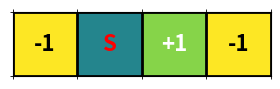
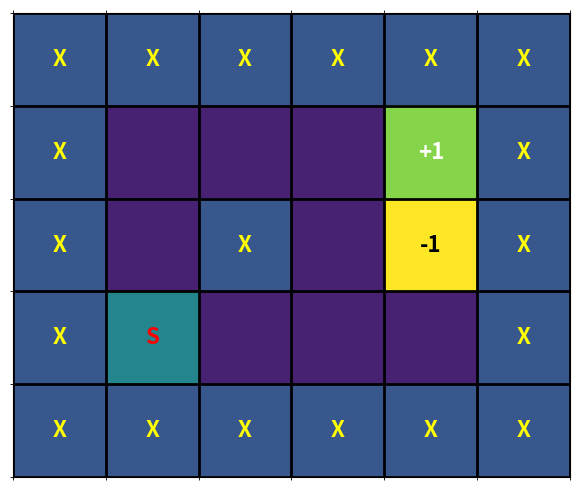

Here is the Python script that generated these plots, in order:
# ライブラリのインポート
import matplotlib.pyplot as plt
import numpy as np

# グリッドワールドを作成する関数を定義
# 0: 進める道, 1: 障害物, 2: スタート, 3: ゴール, 4: 加点ポイント, 5: 減点ポイント
def create_grid_world(
        rows: int, cols: int,
        start: set, goal: set,
        obstacles: list, items: dict, enemies: dict
    ):
    grid = np.zeros((rows, cols))
    points = np.zeros((rows, cols), dtype=int)

    for obs in obstacles:
        grid[obs] = 1

    grid[start] = 2
    if goal != ():
        grid[goal] = 3

    for item, point in items.items():
        grid[item] = 4
        points[item] = point

    for enemy, point in enemies.items():
        grid[enemy] = 5
        points[enemy] = point

    return grid, points


# グリッドワールドを描画する関数を定義
def draw_grid_world(grid, points, figsize_x, figsize_y):
    rows, cols = grid.shape
    fig = plt.figure(figsize=(figsize_x, figsize_y), tight_layout=True)
    ax = fig.subplots()

    ax.matshow(grid, vmin=-0.5, vmax=5)

    ax.set_xticks(np.arange(-.5, cols, 1), minor=True)
    ax.set_yticks(np.arange(-.5, rows, 1), minor=True)
    ax.grid(which="minor", color="black", linestyle="-", linewidth=2)

    for (i, j), val in np.ndenumerate(grid):
        if val == 1:
            ax.text(
                j, i, "X", ha="center", va="center",
                color="yellow", fontsize=16, fontweight="bold"
            )
        elif val == 2:
            ax.text(
                j, i, "S", ha="center", va="center",
                color="red", fontsize=16, fontweight="bold"
            )
        elif val == 3:
            ax.text(
                j, i, "G", ha="center", va="center",
                color="blue", fontsize=16, fontweight="bold"
            )
        elif val == 4:
            ax.text(
                j, i, f"+{points[i, j]}", ha="center", va="center",
                color="white", fontsize=16, fontweight="bold"
            )
        elif val == 5:
            ax.text(
                j, i, f"{points[i, j]}", ha="center", va="center",
                color="black", fontsize=16, fontweight="bold"
            )

    ax.set_xticks([])
    ax.set_yticks([])

    plt.show()

# グリッドワールドのパラメータを設定
rows, cols = 1, 4
start = (0, 1)
goal = ()
obstacles = []
items = {(0, 2): +1}
enemies = {(0, 0): -1, (0, 3): -1}

# グリッドワールドを作成して描画
grid, points = create_grid_world(
    rows, cols, start, goal, obstacles, items, enemies
)
draw_grid_world(grid, points, cols, rows)

# V の初期化
V = {"s_1": 0.0, "s_2": 0.0}
new_V = V.copy()

# V を new_V を使って100回更新
for _ in range(100):
    new_V["s_1"] = 0.5 * (-1 + 0.9 * V["s_1"]) +\
                   0.5 * (1 + 0.9 * V["s_2"])
    new_V["s_2"] = 0.5 * (0 + 0.9 * V["s_1"]) +\
                   0.5 * (-1 + 0.9 * V["s_2"])

    V = new_V.copy()
    print(V)

# V の初期化
V = {"s_1": 0.0, "s_2": 0.0}
new_V = V.copy()

# カウントしながら閾値を超えるまで更新する
cnt = 0
while True:
    new_V["s_1"] = 0.5 * (-1 + 0.9 * V["s_1"]) + 0.5 * (1 + 0.9 * V["s_2"])
    new_V["s_2"] = 0.5 * (0 + 0.9 * V["s_1"]) + 0.5 * (-1 + 0.9 * V["s_2"])

    delta = abs(new_V["s_1"] - V["s_1"])
    delta = max(delta, abs(new_V["s_2"] - V["s_2"]))

    V = new_V.copy()

    cnt += 1
    if delta < 0.0001:
        print(V)
        print(cnt)
        break

# V の初期化
V = {"s_1": 0.0, "s_2": 0.0}

# カウントしながら「上書き方式」で閾値を超えるまで更新する
cnt = 0
while True:
    t = 0.5 * (-1 + 0.9 * V["s_1"]) + 0.5 * (1 + 0.9 * V["s_2"])
    delta = abs(t - V["s_1"])
    V["s_1"] = t

    t = 0.5 * (0 + 0.9 * V["s_1"]) + 0.5 * (-1 + 0.9 * V["s_2"])
    delta = max(delta, abs(t - V["s_2"]))
    V["s_2"] = t

    cnt += 1
    if delta < 0.0001:
        print(V)
        print(cnt)
        break

# グリッドワールドのパラメータを設定
rows, cols = 5, 6
start = (3, 1)
goal = ()
obstacles = [
    (0, 0), (0, 1), (0, 2), (0, 3), (0, 4), (0, 5),
    (1, 0), (1, 5), (2, 0), (2, 2), (2, 5), (3, 0),
    (3, 5), (4, 0), (4, 1), (4, 2), (4, 3), (4, 4), (4, 5)
]
items = {(1, 4): +1}
enemies = {(2, 4): -1}

# グリッドワールドを作成して描画
grid, points = create_grid_world(
    rows, cols, start, goal, obstacles, items, enemies
)
draw_grid_world(grid, points, cols, rows)

# GridWorld クラスの実装
class GridWorld:
    def __init__(self):
        self.action_space = [0, 1, 2, 3]
        self.action_meaning = {
            0: "UP",
            1: "DOWN",
            2: "LEFT",
            3: "RIGHT"
        }
        self.reward_map = np.array(
            [
                [0, 0, 0, 1.0],
                [0, None, 0, -1.0],
                [0, 0, 0, 0]
            ]
        )
        self.goal_state = (0, 3)
        self.wall_state = (1, 1)
        self.start_state = (2, 0)
        self.agent_state = self.start_state

    @property
    def height(self):
        return len(self.reward_map)

    @property
    def width(self):
        return len(self.reward_map[0])

    @property
    def shape(self):
        return self.reward_map.shape

    def actions(self):
        return self.action_space

    def states(self):
        for h in range(self.height):
            for w in range(self.width):
                yield (h, w)

    def next_state(self, state, action):
        action_move_map = [
            (-1, 0), (1, 0), (0, -1), (0, 1)
        ]
        move = action_move_map[action]
        next_state = (state[0] + move[0], state[1] + move[1])
        ny, nx = next_state

        if nx < 0 or nx >= self.width or ny < 0 or ny >= self.height:
            next_state = state
        elif next_state == self.wall_state:
            next_state = state

        return next_state

    def reward(self, state, action, next_state):
        return self.reward_map[next_state]

# GridWorld クラスのインスタンスを生成
env = GridWorld()

# デコレータを使ったメソッドをインスタンス変数として表示できることの確認
print(env.height)
print(env.width)
print(env.shape)

# actions メソッドからすべての行動を出力
for action in env.actions():
    print(action)

# 分ける
print("=================")

# states メソッドからすべての状態を出力
for state in env.states():
    print(state)

# ライブラリのインポート
from collections import defaultdict

# GridWorld のインスタンスを生成し、辞書 V を defaultdict で生成
env = GridWorld()
V = defaultdict(lambda: 0)

# 辞書の中にない state を key に取って実行する
state = (1, 2)
print(V[state])

# 行動の確率を defaultdict の辞書に落とし込む
pi = defaultdict(
    lambda: {
        0: 0.25, 1: 0.25, 2: 0.25, 3: 0.25
    }
)

# 辞書の中にない state を key に取って実行する
state = (0, 1)
print(pi[state])

# 1ステップの更新を行う関数を定義
def eval_onestep(
        pi: dict, V: dict, env: GridWorld, gamma: float = 0.9
    ) -> dict:
    for state in env.states():
        if state == env.goal_state:
            V[state] = 0
            continue

        action_probs = pi[state]
        new_V = 0

        for action, action_prob in action_probs.items():
            next_state = env.next_state(state, action)
            r = env.reward(state, action, next_state)

            new_V += action_prob * (r + gamma * V[next_state])

        V[state] = new_V

    return V

# 方策評価を行う関数を定義
def policy_eval(
        pi: dict, V: dict, env: GridWorld, gamma: float, threshold: float=0.001
    ) -> dict:
    while True:
        old_V = V.copy()
        V = eval_onestep(pi, V, env, gamma)

        delta = 0
        for state in V.keys():
            t = abs(V[state] - old_V[state])
            if delta < t:
                delta = t

        if delta < threshold:
            break

    return V

# パラメータの初期化
env = GridWorld()
gamma = 0.9
pi = defaultdict(
    lambda: {
        0: 0.25, 1: 0.25, 2: 0.25, 3: 0.25
    }
)
V = defaultdict(lambda: 0)

# 方策評価を行う
V = policy_eval(pi, V, env, gamma)
print(V)

# 辞書を受け取り、辞書の値が最大となる key を返す関数を定義
def argmax(d: dict) -> int:
    max_value = max(d.values())
    max_key = 0

    for key, value in d.items():
        if value == max_value:
            max_key = key

    return max_key

# 行動価値の辞書を設定
action_values = {0: 0.1, 1: -0.3, 2: 9.9, 3: -1.3}

# argmax 関数で行動を獲得
max_action = argmax(action_values)
print(max_action)

# 価値関数を greedy 化する関数を定義
def greedy_policy(
        V: dict, env: GridWorld, gamma: float
    ) -> dict:
    pi = {}

    for state in env.states():
        action_values = {}

        for action in env.actions():
            next_state = env.next_state(state, action)
            r = env.reward(state, action, next_state)
            value = r + gamma * V[next_state]
            action_values[action] = value

        max_action = argmax(action_values)
        action_probs = {0: 0, 1: 0, 2: 0, 3: 0}
        action_probs[max_action] = 1.0
        pi[state] = action_probs

    return pi

# 方策反復法の関数を定義
def policy_iter(
        env: GridWorld, gamma: float, threshold: float=0.001
    ) -> dict:
    pi = defaultdict(
        lambda: {
            0: 0.25, 1: 0.25, 2: 0.25, 3: 0.25
        }
    )
    V = defaultdict(lambda: 0)

    while True:
        V = policy_eval(pi, V, env, gamma, threshold)
        new_pi = greedy_policy(V, env, gamma)

        if new_pi == pi:
            break

        pi = new_pi

    return pi

# パラメータの設定
env = GridWorld()
gamma = 0.9

# 方策反復法で解く
pi = policy_iter(env, gamma)
print(pi)

# 一度だけ更新する関数の定義
def value_iter_onestep(
        V: dict, env: GridWorld, gamma: float
    ) -> dict:
    for state in env.states():
        if state == env.goal_state:
            V[state] = 0
            continue

        action_values = []
        for action in env.actions():
            next_state = env.next_state(state, action)
            r = env.reward(state, action, next_state)
            value = r + gamma * V[next_state]
            action_values.append(value)

        V[state] = max(action_values)

    return V

# 更新を繰り返す関数を定義
def value_iter(
        V: dict, env: GridWorld, gamma: float, threshold: float=0.001
    ) -> dict:
    while True:
        old_V = V.copy()
        V = value_iter_onestep(V, env, gamma)

        delta = 0
        for state in V.keys():
            t = abs(V[state] - old_V[state])
            if delta < t:
                delta = t

        if delta < threshold:
            break

    return V

# パラメータの設定
V = defaultdict(lambda: 0)
env = GridWorld()
gamma = 0.9

# 価値反復法で更新を繰り返す
V = value_iter(V, env, gamma)

# 価値関数を greedy 化する
pi = greedy_policy(V, env, gamma)
print(pi)